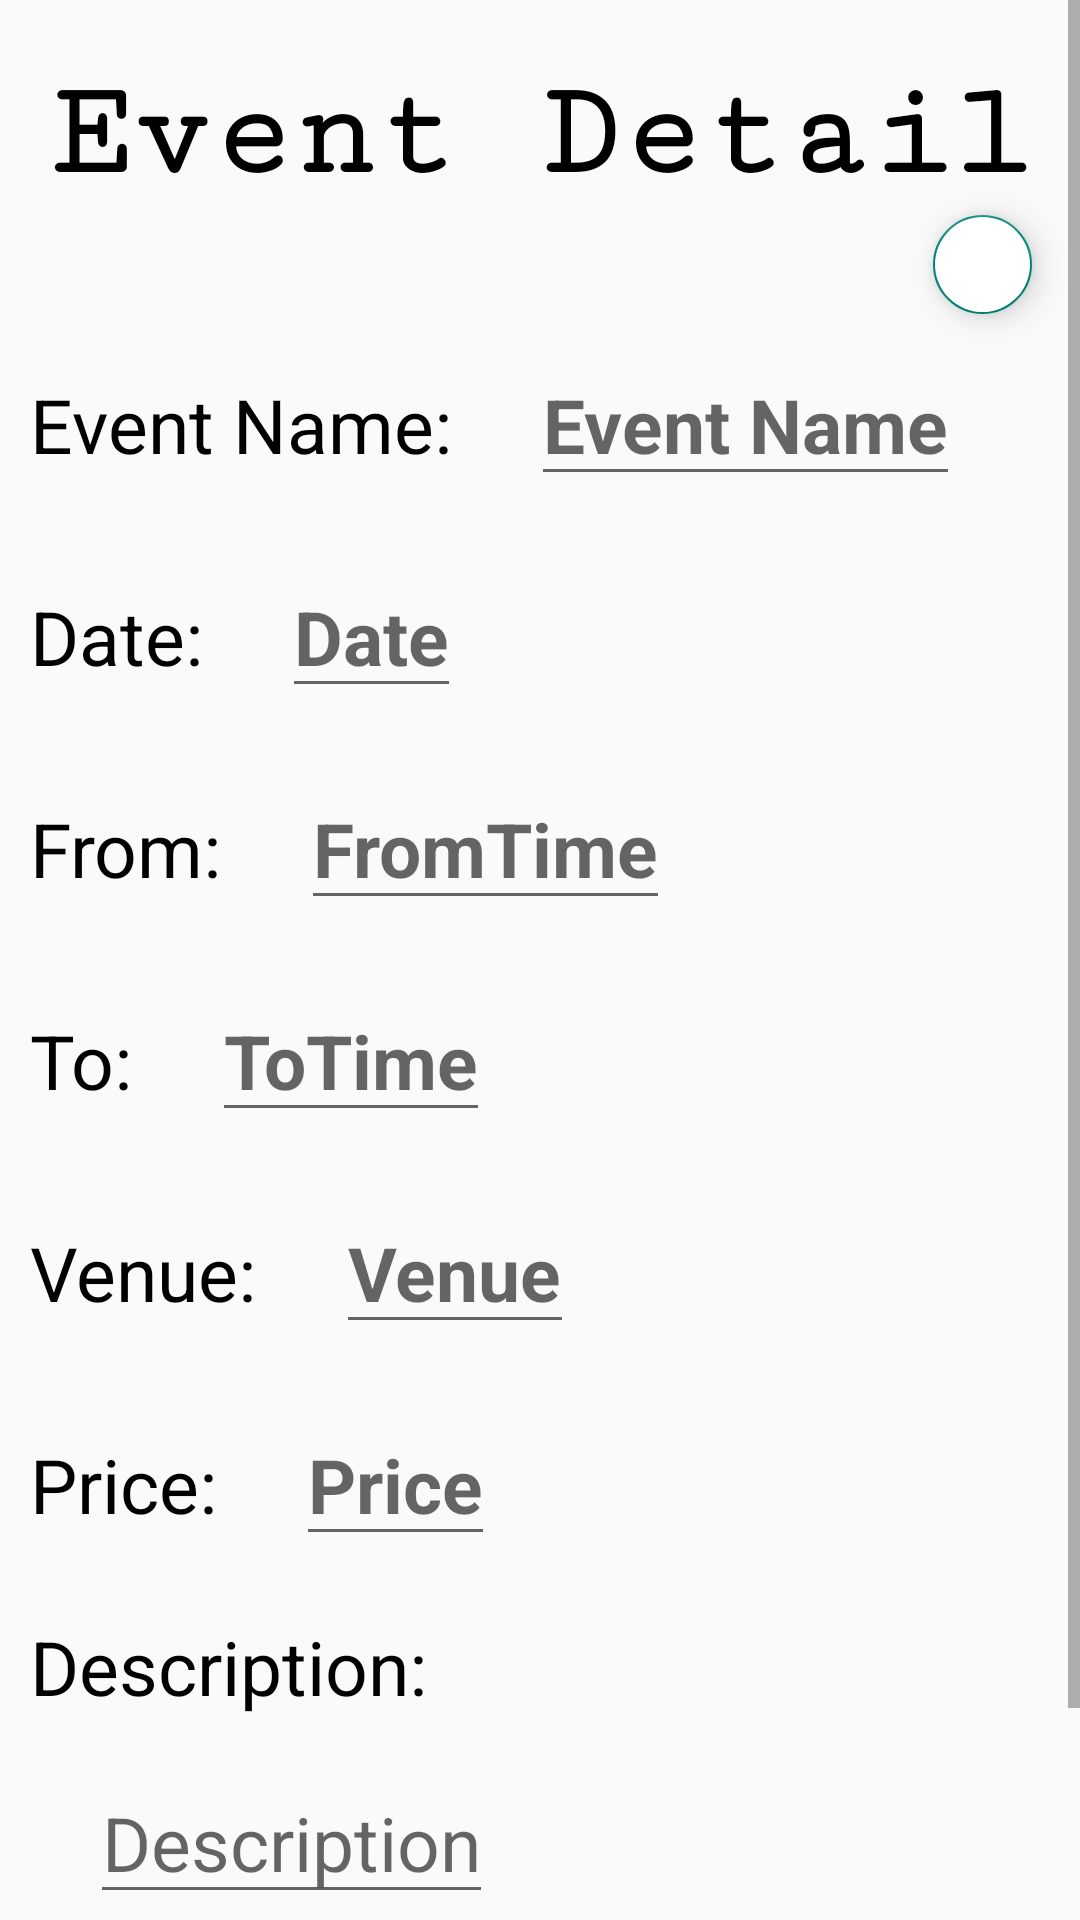

The Android layout XML behind this screen, and the referenced resources:
<!-- AndroidManifest.xml: application theme Theme.EventManagement -->
<!-- res/layout/event_details.xml -->
<?xml version="1.0" encoding="utf-8"?>
<ScrollView xmlns:android="http://schemas.android.com/apk/res/android"
    xmlns:app="http://schemas.android.com/apk/res-auto"
    android:layout_width="match_parent"
    android:layout_height="match_parent">

    <androidx.constraintlayout.widget.ConstraintLayout
        android:layout_width="match_parent"
        android:layout_height="wrap_content">

        <TextView
            android:id="@+id/detail"
            android:layout_width="wrap_content"
            android:layout_height="wrap_content"
            android:layout_marginTop="10dp"
            android:fontFamily="serif-monospace"
            android:gravity="center"
            android:padding="10dp"
            android:text="Event Detail"
            android:textColor="@color/black"
            android:textSize="45dp"
            android:textStyle="bold"
            app:layout_constraintEnd_toEndOf="parent"
            app:layout_constraintStart_toStartOf="parent"
            app:layout_constraintTop_toTopOf="parent" />

        <com.google.android.material.floatingactionbutton.FloatingActionButton
            android:id="@+id/fabUpdate"
            android:layout_width="wrap_content"
            android:layout_height="wrap_content"
            android:layout_marginTop="13dp"
            android:layout_marginEnd="16dp"
            android:backgroundTint="@color/white"
            android:src="@drawable/update"
            app:fabCustomSize="33dp"
            app:layout_constraintBottom_toTopOf="@id/layoutName"
            app:layout_constraintEnd_toEndOf="parent"
            app:layout_constraintTop_toTopOf="@id/detail"
            app:layout_constraintVertical_bias="1.0" />

        <LinearLayout
            android:id="@+id/layoutName"
            android:layout_width="match_parent"
            android:layout_height="wrap_content"
            android:layout_marginTop="25dp"
            android:orientation="horizontal"
            app:layout_constraintEnd_toEndOf="parent"
            app:layout_constraintStart_toStartOf="parent"
            app:layout_constraintTop_toBottomOf="@id/detail">

            <TextView
                android:layout_width="wrap_content"
                android:layout_height="wrap_content"
                android:layout_margin="10dp"
                android:text="Event Name: "
                android:textColor="@color/black"
                android:textSize="25dp" />

            <EditText
                android:id="@+id/eventName"
                android:layout_width="wrap_content"
                android:layout_height="wrap_content"
                android:layout_margin="10dp"
                android:hint="Event Name"
                android:textColor="@color/teal_700"
                android:textSize="25dp"
                android:textStyle="bold" />

        </LinearLayout>

        <LinearLayout
            android:id="@+id/layoutDate"
            android:layout_width="match_parent"
            android:layout_height="wrap_content"
            android:orientation="horizontal"
            app:layout_constraintEnd_toEndOf="parent"
            app:layout_constraintStart_toStartOf="parent"
            app:layout_constraintTop_toBottomOf="@id/layoutName">

            <TextView
                android:layout_width="wrap_content"
                android:layout_height="wrap_content"
                android:layout_margin="10dp"
                android:text="Date: "
                android:textColor="@color/black"
                android:textSize="25dp" />

            <EditText
                android:id="@+id/date"
                android:layout_width="wrap_content"
                android:layout_height="wrap_content"
                android:layout_margin="10dp"
                android:hint="Date"
                android:textColor="@color/teal_700"
                android:textSize="25dp"
                android:textStyle="bold" />

        </LinearLayout>

        <LinearLayout
            android:id="@+id/layoutFrom"
            android:layout_width="match_parent"
            android:layout_height="wrap_content"
            android:orientation="horizontal"
            app:layout_constraintEnd_toEndOf="parent"
            app:layout_constraintStart_toStartOf="parent"
            app:layout_constraintTop_toBottomOf="@id/layoutDate">

            <TextView
                android:layout_width="wrap_content"
                android:layout_height="wrap_content"
                android:layout_margin="10dp"
                android:text="From: "
                android:textColor="@color/black"
                android:textSize="25dp" />

            <EditText
                android:id="@+id/from"
                android:layout_width="wrap_content"
                android:layout_height="wrap_content"
                android:layout_margin="10dp"
                android:hint="FromTime"
                android:textColor="@color/teal_700"
                android:textSize="25dp"
                android:textStyle="bold" />

        </LinearLayout>

        <LinearLayout
            android:id="@+id/layoutTo"
            android:layout_width="match_parent"
            android:layout_height="wrap_content"
            android:orientation="horizontal"
            app:layout_constraintEnd_toEndOf="parent"
            app:layout_constraintStart_toStartOf="parent"
            app:layout_constraintTop_toBottomOf="@id/layoutFrom">

            <TextView
                android:layout_width="wrap_content"
                android:layout_height="wrap_content"
                android:layout_margin="10dp"
                android:text="To: "
                android:textColor="@color/black"
                android:textSize="25dp" />

            <EditText
                android:id="@+id/to"
                android:layout_width="wrap_content"
                android:layout_height="wrap_content"
                android:layout_margin="10dp"
                android:hint="ToTime"
                android:textColor="@color/teal_700"
                android:textSize="25dp"
                android:textStyle="bold" />

        </LinearLayout>

        <LinearLayout
            android:id="@+id/layoutVenue"
            android:layout_width="match_parent"
            android:layout_height="wrap_content"
            android:orientation="horizontal"
            app:layout_constraintEnd_toEndOf="parent"
            app:layout_constraintStart_toStartOf="parent"
            app:layout_constraintTop_toBottomOf="@id/layoutTo">

            <TextView
                android:layout_width="wrap_content"
                android:layout_height="wrap_content"
                android:layout_margin="10dp"
                android:text="Venue: "
                android:textColor="@color/black"
                android:textSize="25dp" />

            <EditText
                android:id="@+id/venue"
                android:layout_width="wrap_content"
                android:layout_height="wrap_content"
                android:layout_margin="10dp"
                android:hint="Venue"
                android:textColor="@color/teal_700"
                android:textSize="25dp"
                android:textStyle="bold" />

        </LinearLayout>

        <LinearLayout
            android:id="@+id/layoutPrice"
            android:layout_width="match_parent"
            android:layout_height="wrap_content"
            android:orientation="horizontal"
            app:layout_constraintEnd_toEndOf="parent"
            app:layout_constraintStart_toStartOf="parent"
            app:layout_constraintTop_toBottomOf="@id/layoutVenue">

            <TextView
                android:layout_width="wrap_content"
                android:layout_height="wrap_content"
                android:layout_margin="10dp"
                android:text="Price: "
                android:textColor="@color/black"
                android:textSize="25dp" />

            <EditText
                android:id="@+id/price"
                android:layout_width="wrap_content"
                android:layout_height="wrap_content"
                android:layout_margin="10dp"
                android:hint="Price"
                android:textColor="@color/teal_700"
                android:textSize="25dp"
                android:textStyle="bold" />

        </LinearLayout>

        <LinearLayout
            android:id="@+id/layoutDesc"
            android:layout_width="match_parent"
            android:layout_height="wrap_content"
            android:orientation="vertical"
            app:layout_constraintEnd_toEndOf="parent"
            app:layout_constraintStart_toStartOf="parent"
            app:layout_constraintTop_toBottomOf="@id/layoutPrice">

            <TextView
                android:layout_width="wrap_content"
                android:layout_height="wrap_content"
                android:layout_margin="10dp"
                android:text="Description: "
                android:textColor="@color/black"
                android:textSize="25dp" />

            <EditText
                android:id="@+id/desc"
                android:layout_width="wrap_content"
                android:layout_height="wrap_content"
                android:layout_marginStart="30dp"
                android:layout_marginTop="5dp"
                android:hint="Description"
                android:textColor="@color/teal_700"
                android:textSize="25dp" />

        </LinearLayout>
        <Button
            android:id="@+id/updateEvent"
            android:layout_width="wrap_content"
            android:layout_height="wrap_content"
            android:layout_marginTop="20dp"
            android:backgroundTint="#0D8584"
            android:padding="12dp"
            android:text="UPDATE"
            android:textColor="@color/white"
            android:textSize="28dp"
            android:textStyle="bold"
            app:layout_constraintEnd_toEndOf="parent"
            app:layout_constraintHorizontal_bias="0.498"
            app:layout_constraintStart_toStartOf="parent"
            app:layout_constraintTop_toBottomOf="@+id/layoutDesc" />


    </androidx.constraintlayout.widget.ConstraintLayout>
</ScrollView>
<!-- resources referenced by this layout -->
<resources>
  <color name="black">#FF000000</color>
  <color name="teal_700">#FF018786</color>
  <color name="white">#FFFFFFFF</color>
  <style name="Theme.EventManagement" parent="Theme.MaterialComponents.DayNight.DarkActionBar.Bridge">
          
  
          <item name="colorPrimaryVariant">@color/lightPink</item>
          <item name="colorOnPrimary">@color/white</item>
          
          <item name="colorSecondary">@color/teal_200</item>
          <item name="colorSecondaryVariant">#D0737979</item>
          <item name="colorOnSecondary">@color/black</item>
          
          <item name="android:statusBarColor" tools:targetApi="l">?attr/colorSecondaryVariant</item>
          
      </style>
  <color name="lightPink">#E881AA</color>
  <color name="teal_200">#0FB3A3</color>
</resources>
